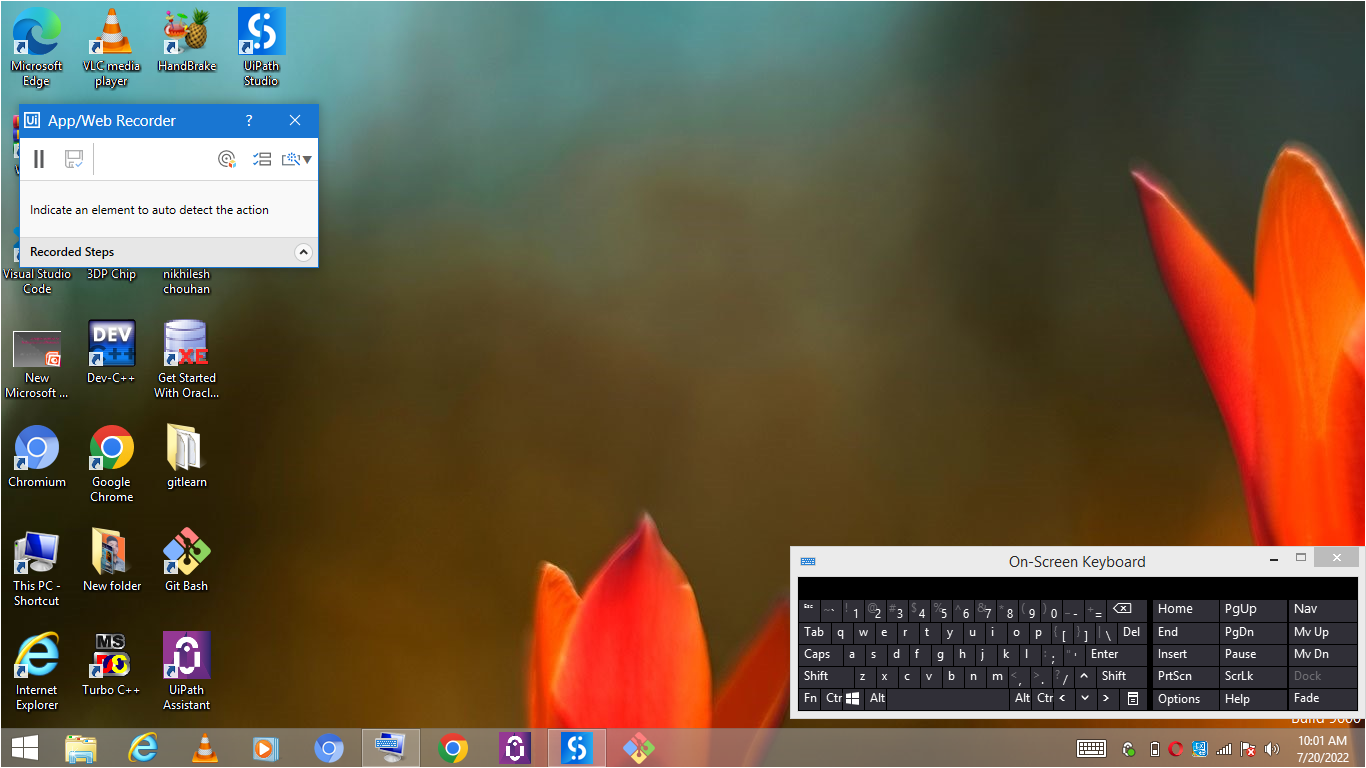
Task: this process is first ui automation demo
Workflow: Main

Step 1: Use Application: explorer.exe on the element (explorer.exe)

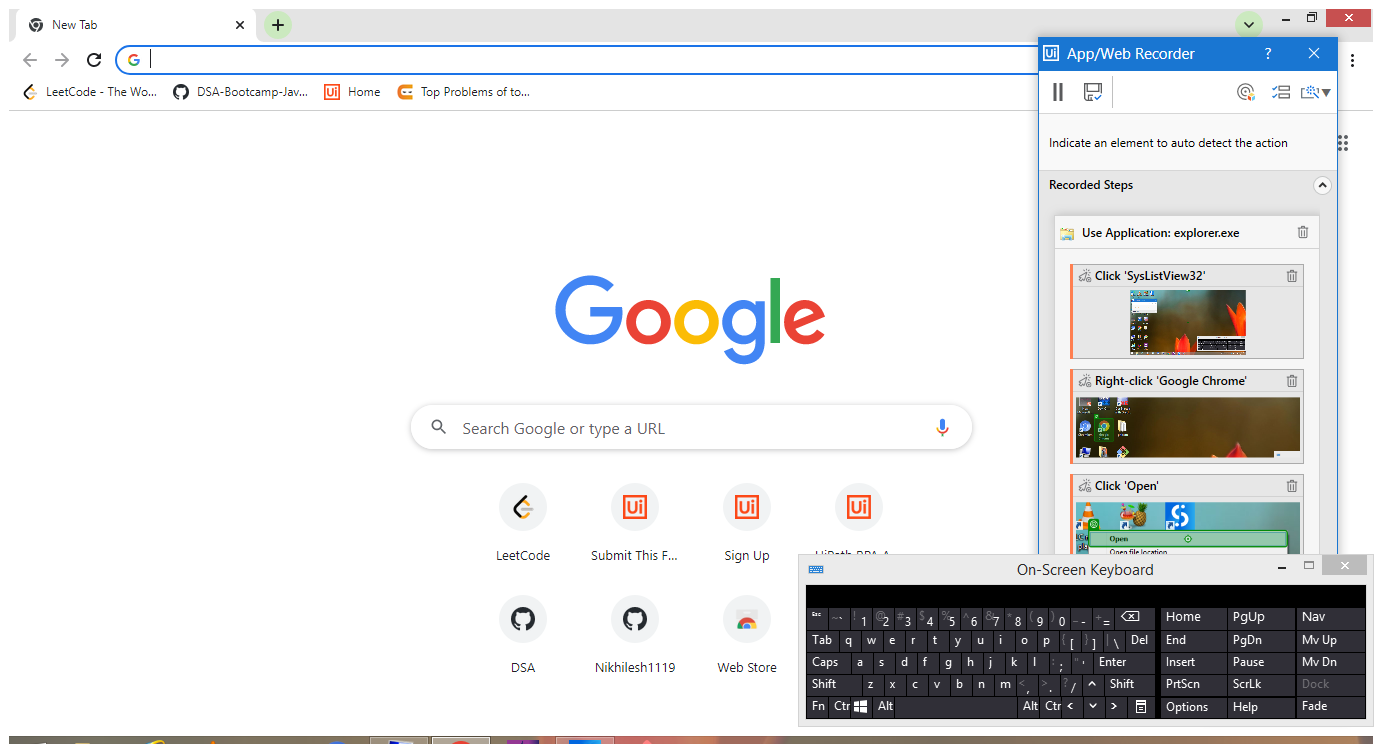
Step 2: Use Application: New Tab - Google Chrome on the element in window 'New Tab - Google Chrome' (chrome.exe)

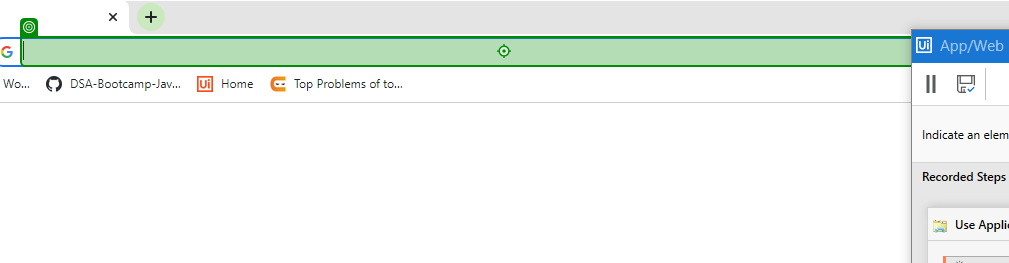
Step 3: type "youtube" into 'Address and search bar'

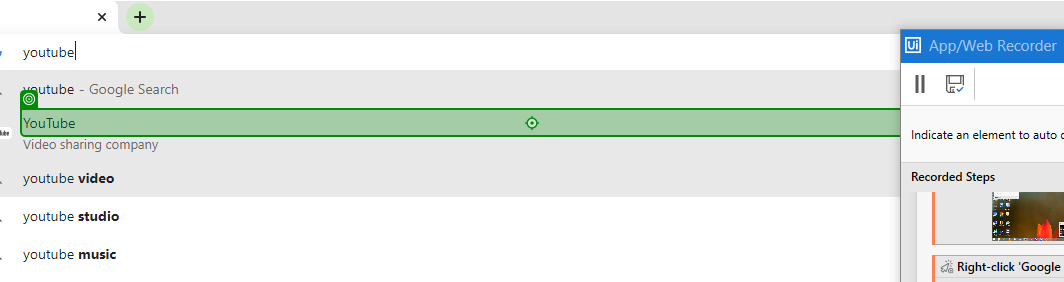
Step 4: click on 'pane'

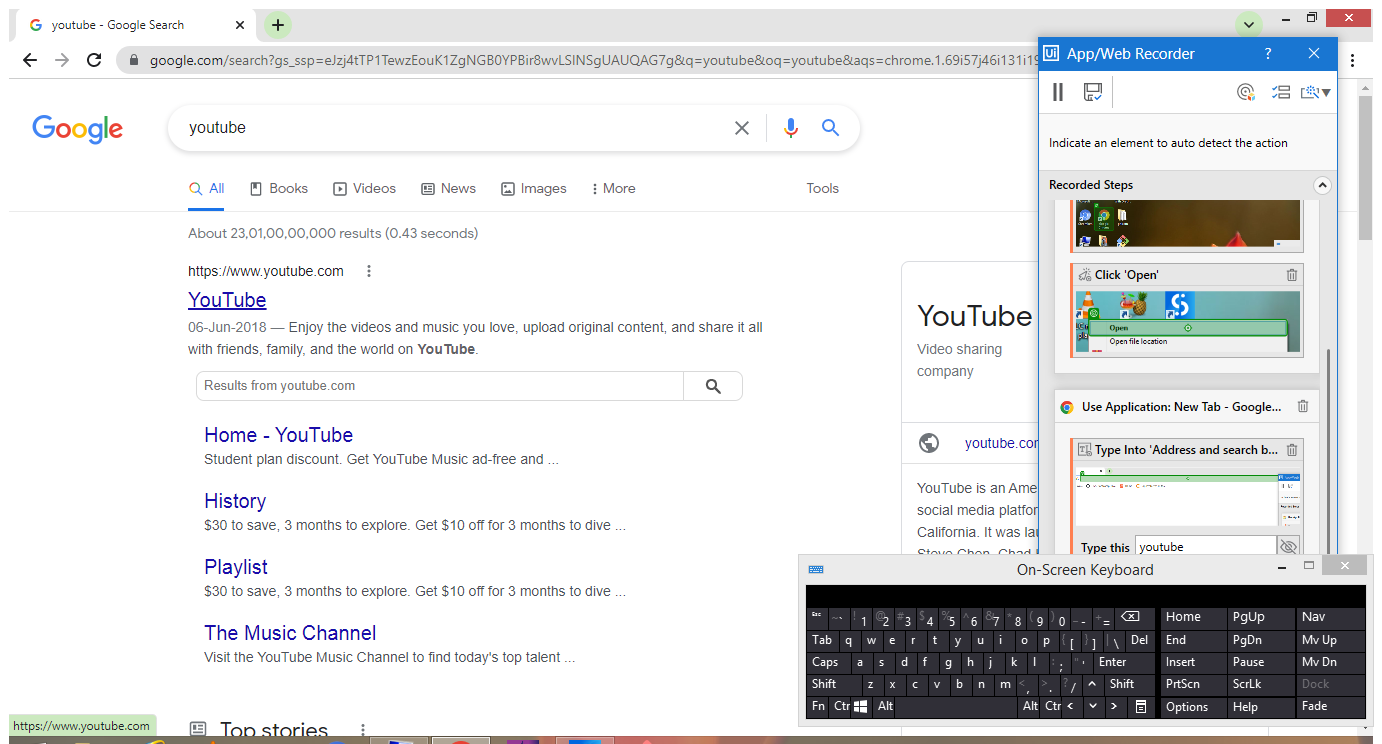
Step 5: Use Browser Chrome: youtube - Google Search in window 'youtube - Google Search' (chrome.exe)

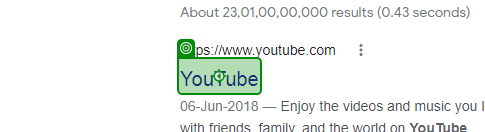
Step 6: click on 'YouTube'

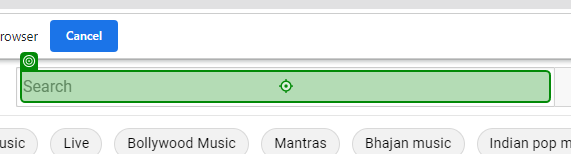
Step 7: type "leetcode" into 'INPUT search'

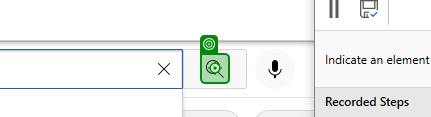
Step 8: click on 'YT-ICON'

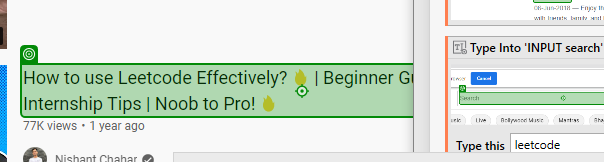
Step 9: click on 'How to'

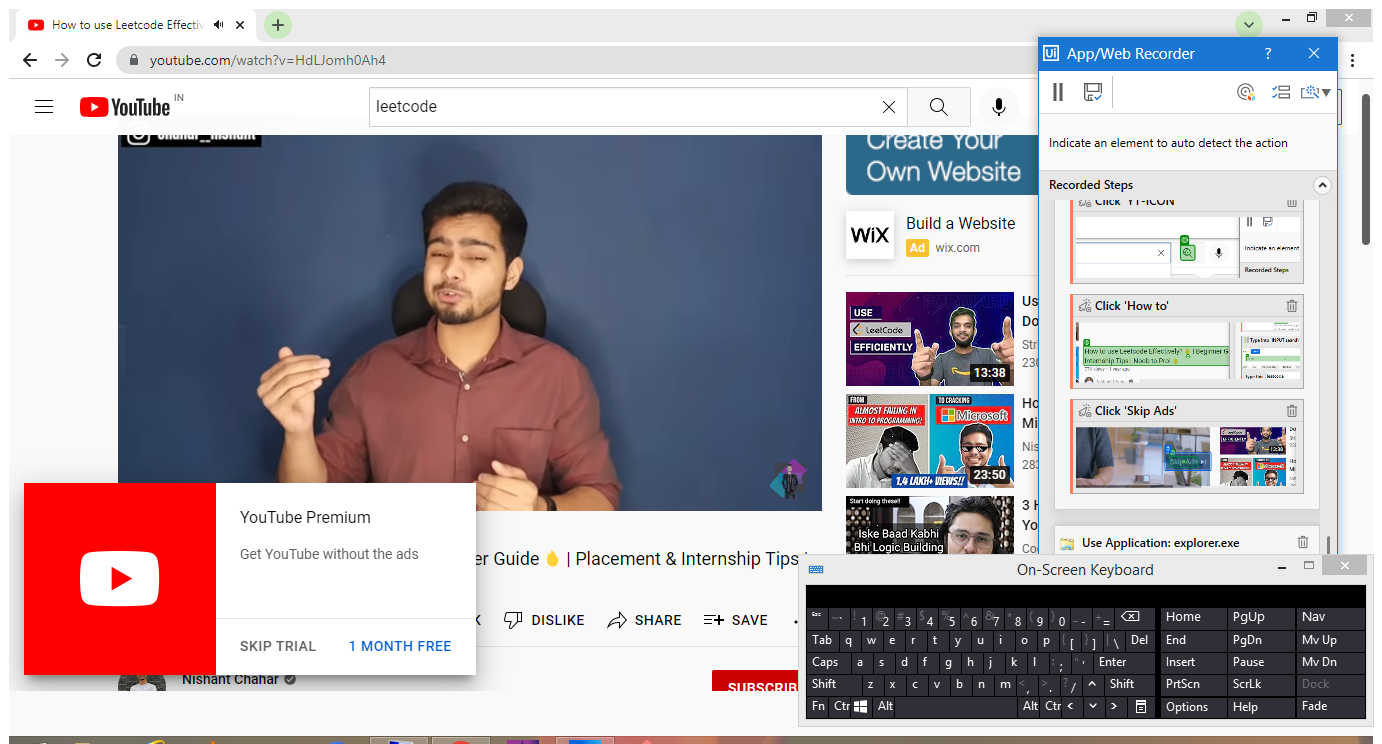
Step 10: Use Browser Chrome: How to use Leetcode Effectively? 🔥 | Beginner Guide 🔥 | Placement & Internship in window 'How to use Leetcode Effectively? ?? | Beginner Guide ?? | Placement & Internship Tips | Noob to Pro! ?? - YouTube' (chrome.exe)